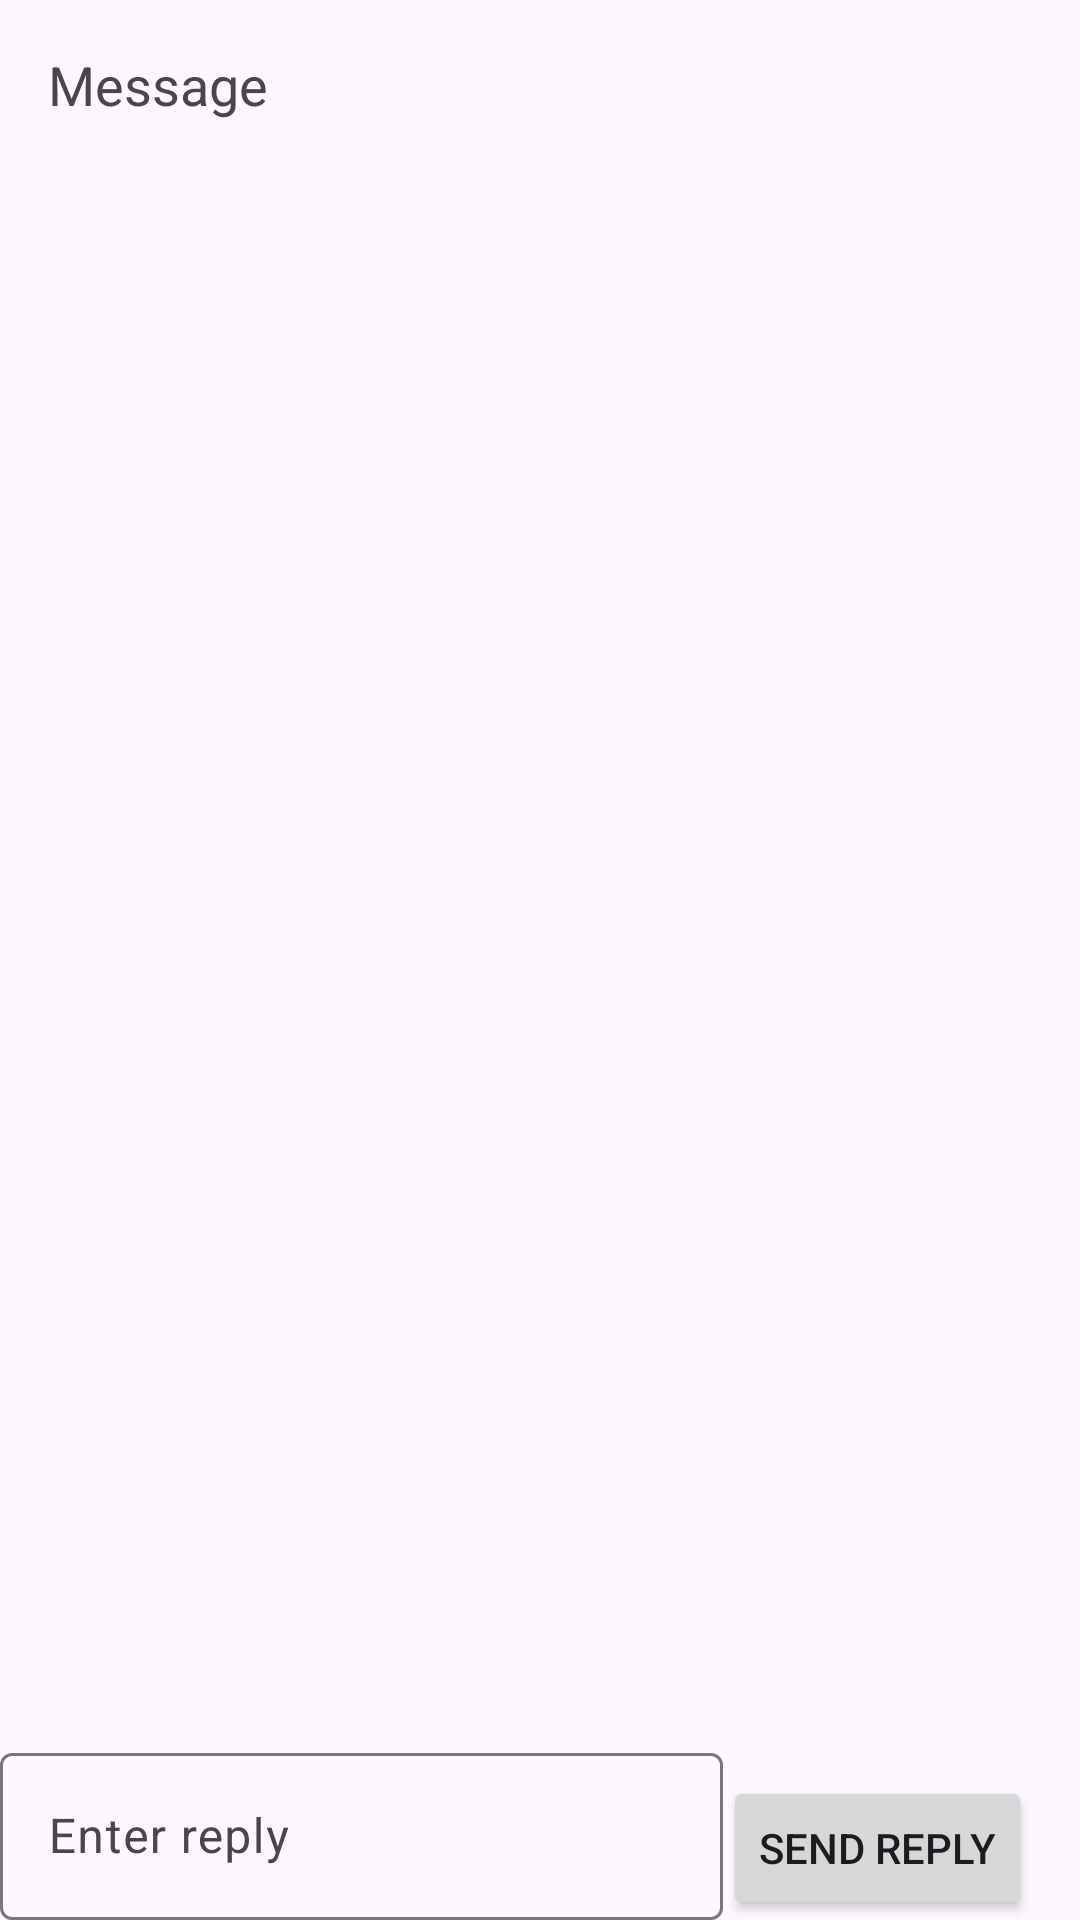

Android layout source for this screen:
<!-- AndroidManifest.xml: application theme Theme.Messagesenderapp -->
<!-- res/layout/activity_display_message.xml -->
<?xml version="1.0" encoding="utf-8"?>
<androidx.constraintlayout.widget.ConstraintLayout xmlns:android="http://schemas.android.com/apk/res/android"
    xmlns:app="http://schemas.android.com/apk/res-auto"
    xmlns:tools="http://schemas.android.com/tools"
    android:layout_width="match_parent"
    android:layout_height="match_parent"
    tools:context=".DisplayMessageActivity">

    <TextView
        android:id="@+id/messageTextView"
        android:layout_width="0dp"
        android:layout_height="wrap_content"
        android:textSize="18sp"
        android:padding="16dp"
        app:layout_constraintTop_toTopOf="parent"
        app:layout_constraintStart_toStartOf="parent"
        app:layout_constraintEnd_toEndOf="parent"
        android:text="Message"/>

    <androidx.recyclerview.widget.RecyclerView
        android:id="@+id/messagesRecyclerView"
        android:layout_width="0dp"
        android:layout_height="0dp"
        app:layout_constraintTop_toBottomOf="@id/messageTextView"
        app:layout_constraintBottom_toTopOf="@id/replyInputLayout"
        app:layout_constraintStart_toStartOf="parent"
        app:layout_constraintEnd_toEndOf="parent"
        android:padding="16dp"/>

    <com.google.android.material.textfield.TextInputLayout
        android:id="@+id/replyInputLayout"
        android:layout_width="0dp"
        android:layout_height="wrap_content"
        app:layout_constraintBottom_toBottomOf="parent"
        app:layout_constraintStart_toStartOf="parent"
        app:layout_constraintEnd_toStartOf="@id/replyButton">

        <com.google.android.material.textfield.TextInputEditText
            android:id="@+id/replyInput"
            android:layout_width="match_parent"
            android:layout_height="wrap_content"
            android:hint="Enter reply"/>
    </com.google.android.material.textfield.TextInputLayout>

    <Button
        android:id="@+id/replyButton"
        android:layout_width="wrap_content"
        android:layout_height="wrap_content"
        android:text="Send Reply"
        app:layout_constraintBottom_toBottomOf="parent"
        app:layout_constraintEnd_toEndOf="parent"
        app:layout_constraintStart_toEndOf="@id/replyInputLayout"
        app:layout_constraintVertical_bias="0"
        android:layout_marginEnd="16dp"/>
</androidx.constraintlayout.widget.ConstraintLayout>
<!-- resources referenced by this layout -->
<resources>
  <style name="Theme.Messagesenderapp" parent="Base.Theme.Messagesenderapp" />
  <style name="Base.Theme.Messagesenderapp" parent="Theme.Material3.DayNight.NoActionBar">
          
          
      </style>
</resources>
